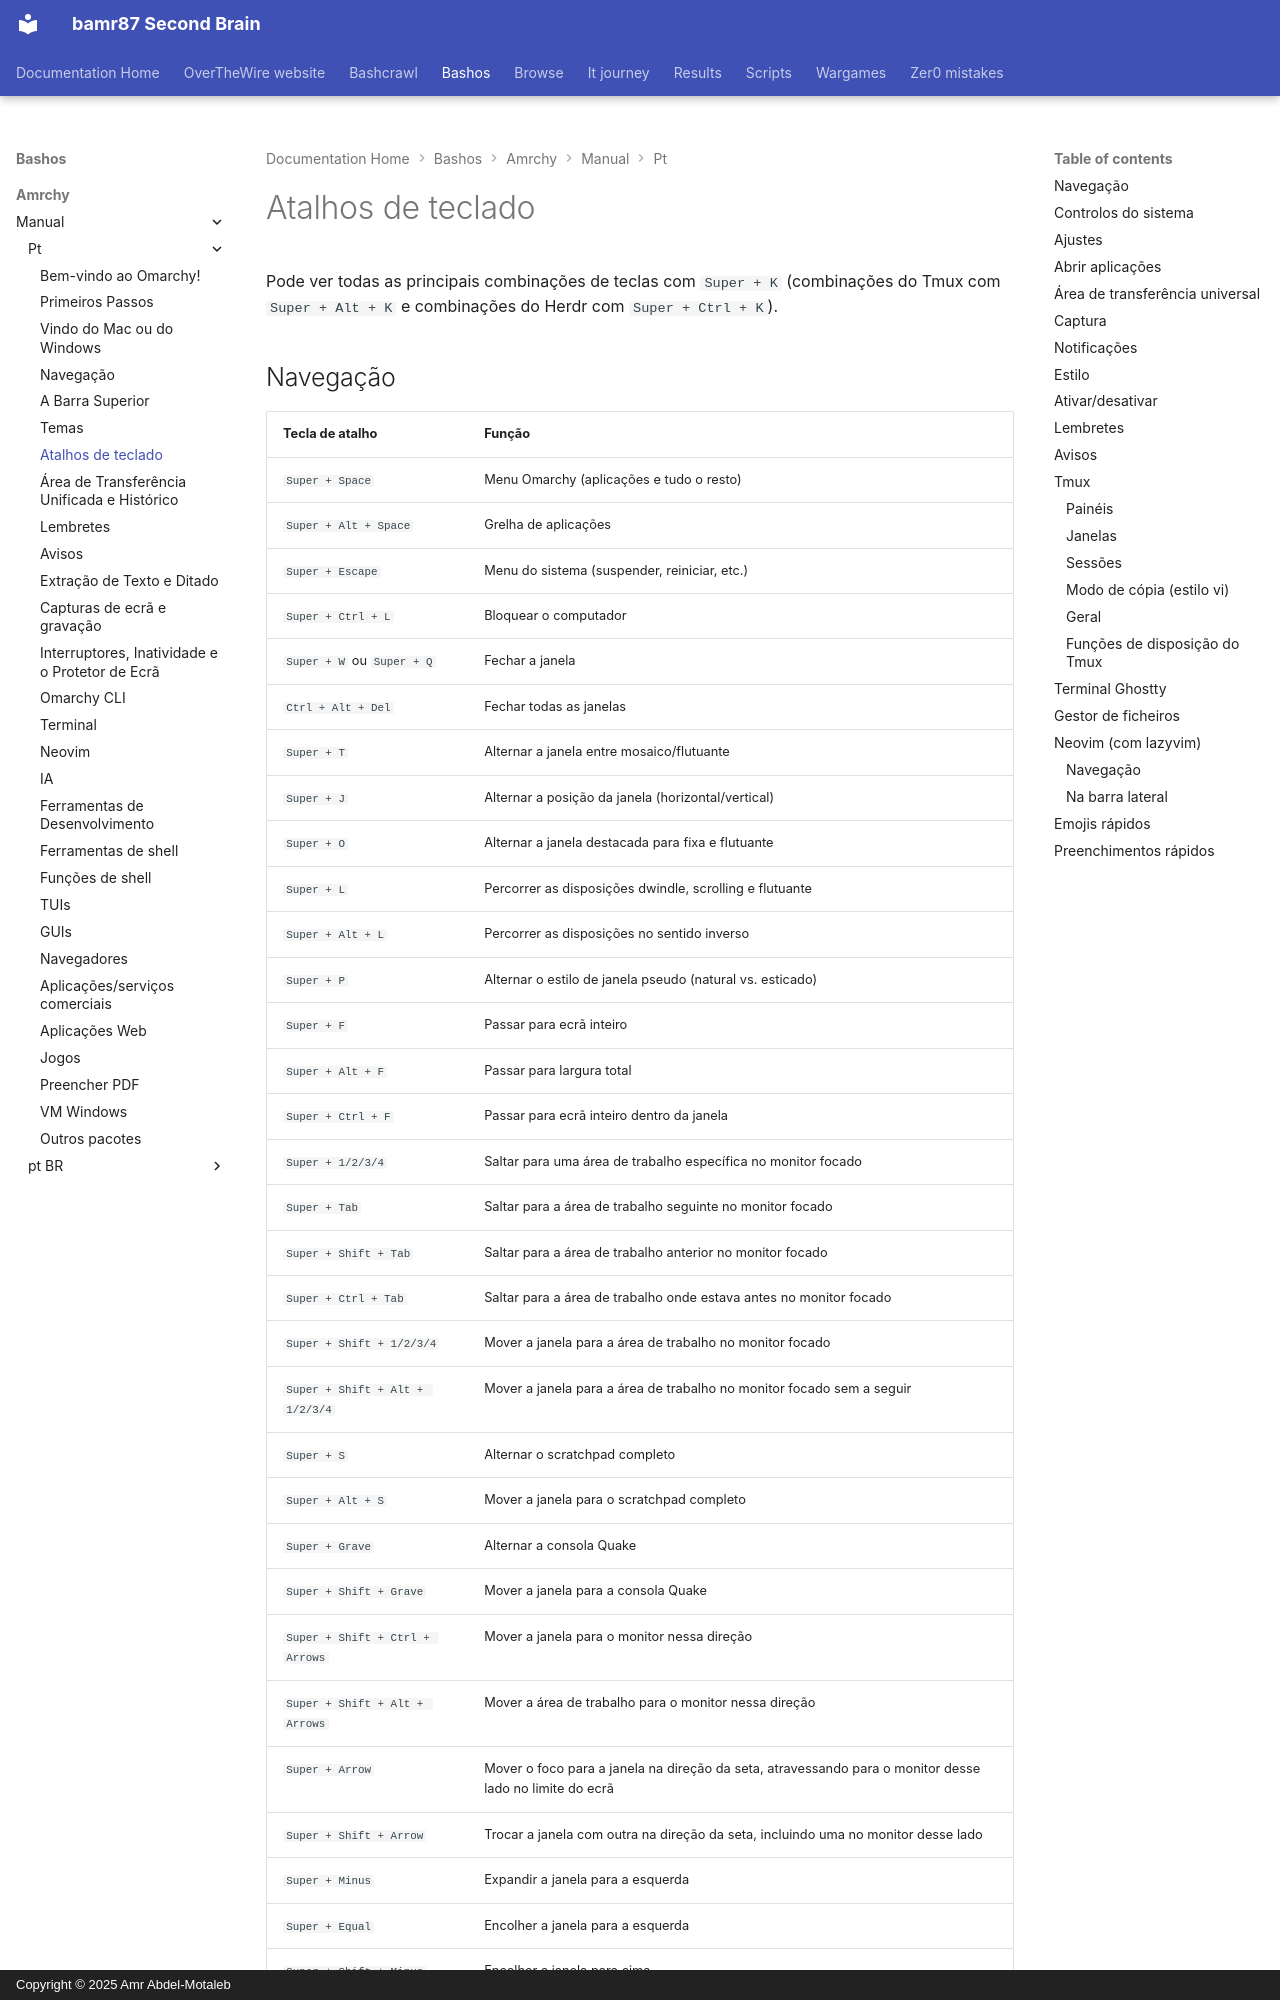

repository: bamr87/README · page: bashos/amrchy/manual/pt/07-hotkeys/index.html · generator: mkdocs · copyright: Copyright © 2025 Amr Abdel-Motaleb

---
source_file: amrchy/manual/pt/07-hotkeys.md
source_repo: bamr87/bashos
source_url: https://github.com/bamr87/bashos/blob/main/amrchy/manual/pt/07-hotkeys.md
title: Atalhos de teclado
---
# Atalhos de teclado

Pode ver todas as principais combinações de teclas com `Super + K` (combinações do Tmux com `Super + Alt + K` e combinações do Herdr com `Super + Ctrl + K`).
